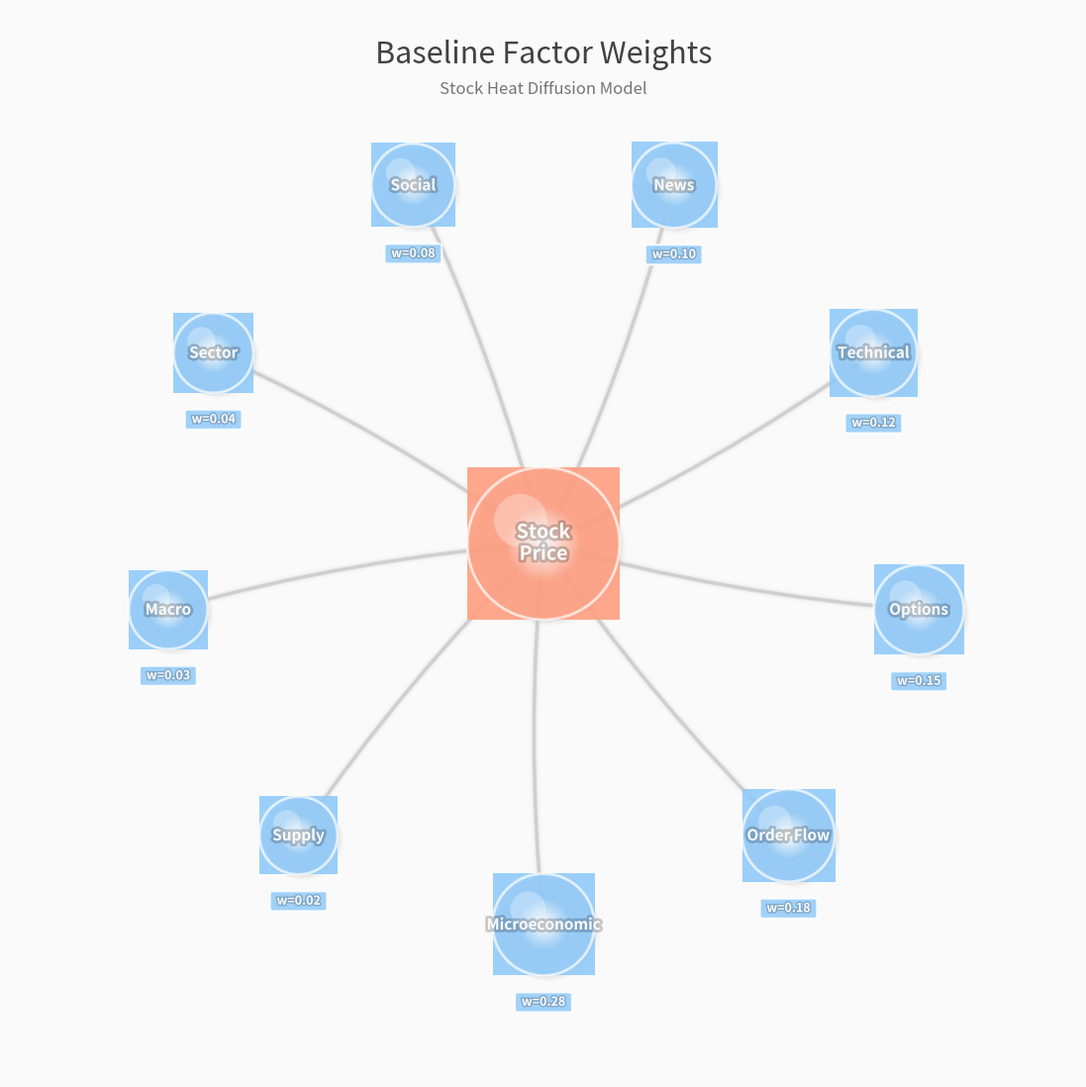
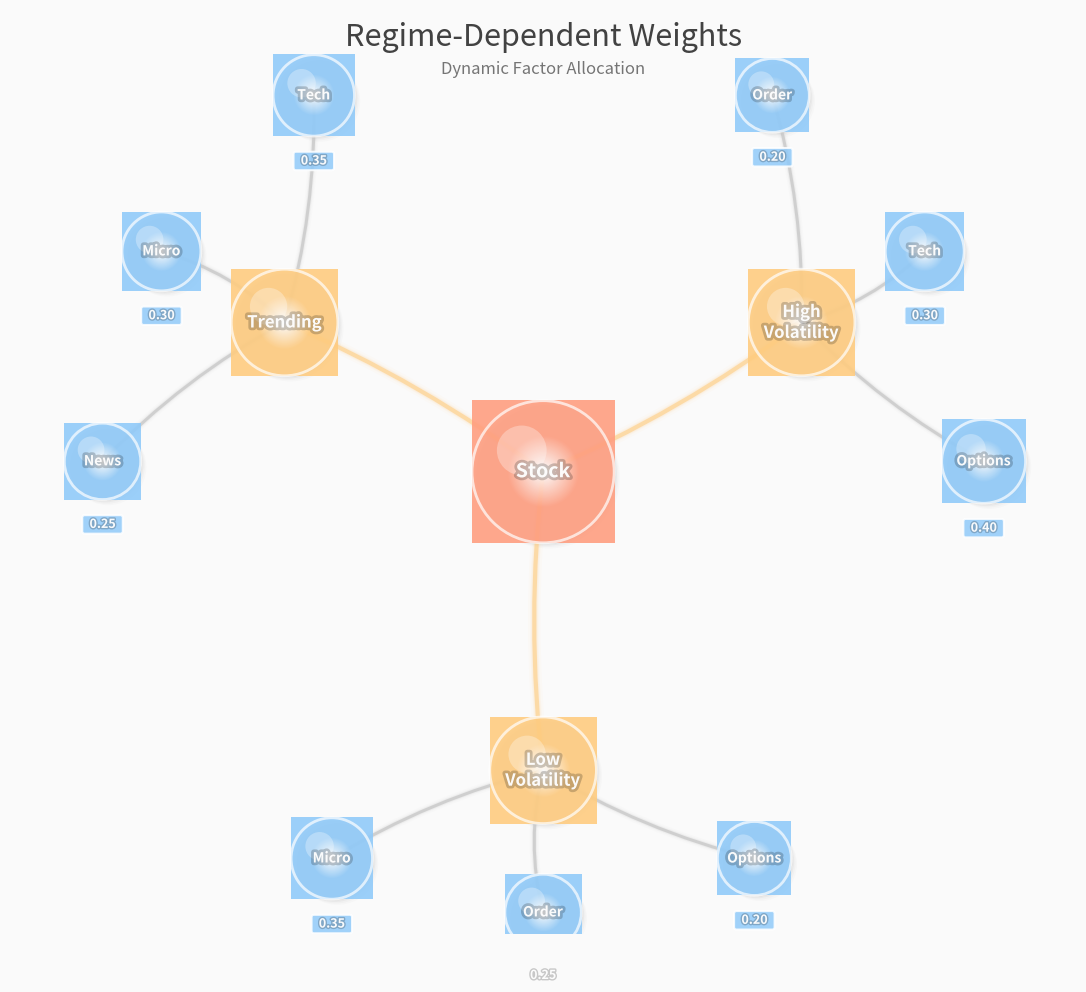
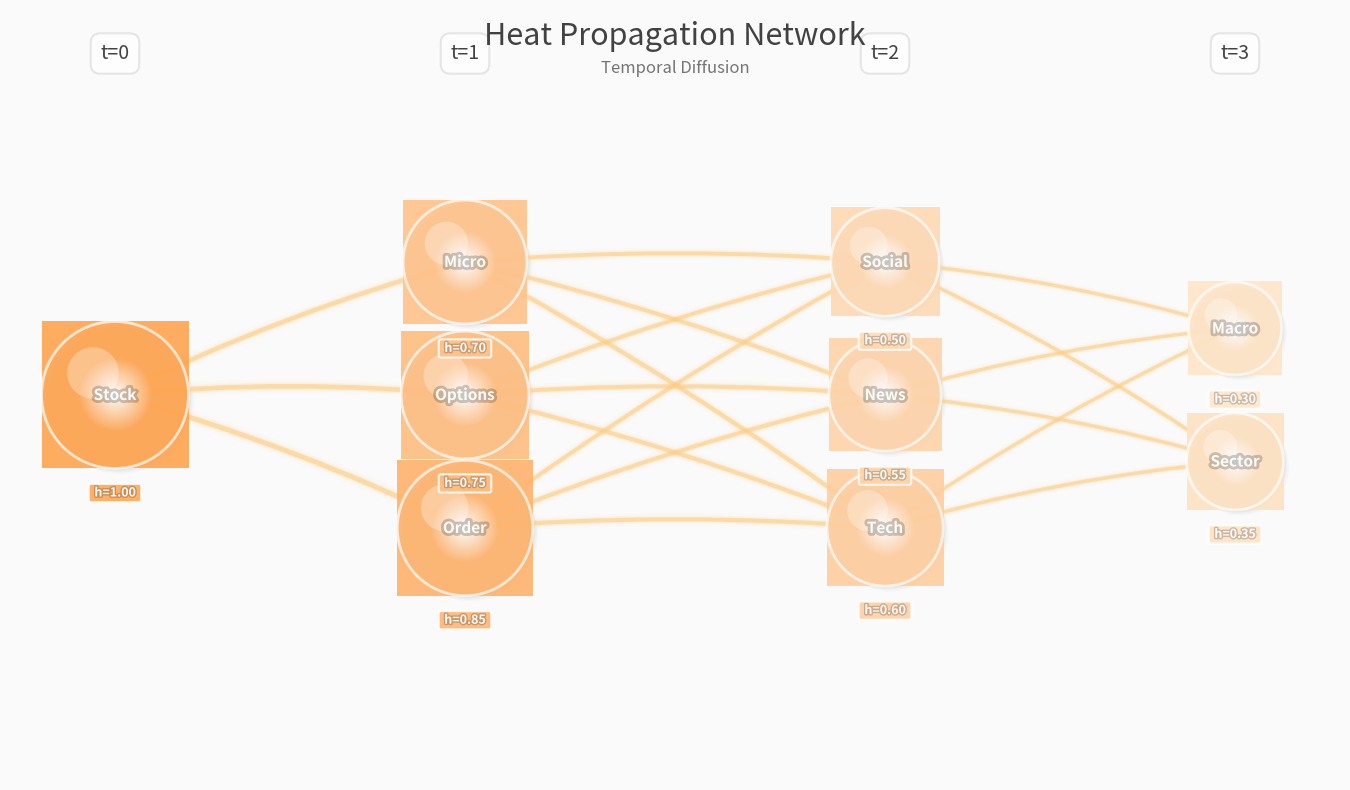
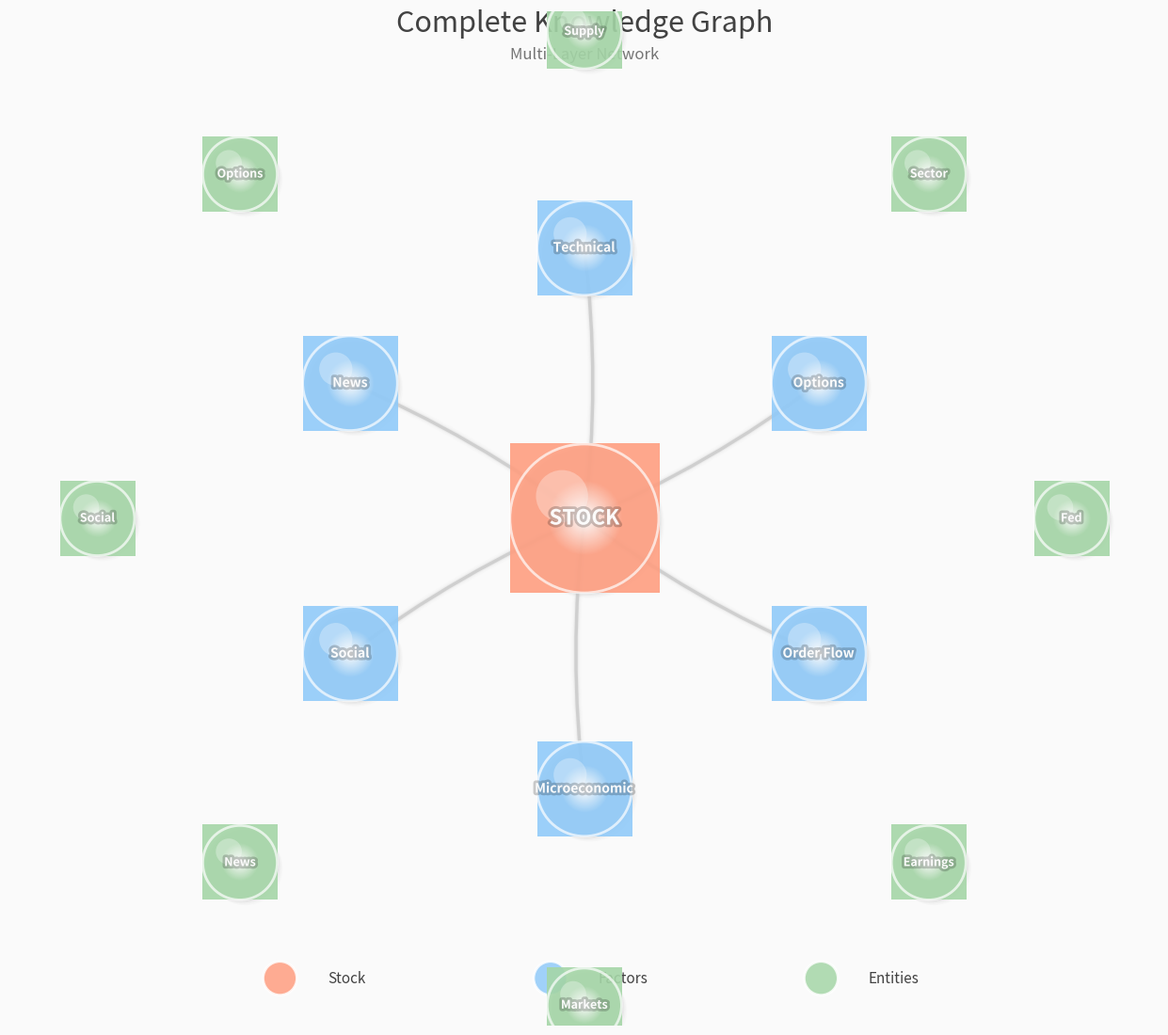

Generate these figures, in order, with matplotlib:
#!/usr/bin/env python3
"""
Soft, Beautiful JPG Images - Like Photoshop
Smooth gradients, gentle shadows, silky appearance
"""

import matplotlib.pyplot as plt
import matplotlib.patheffects as path_effects
from matplotlib.patches import Circle, FancyBboxPatch
from matplotlib.path import Path
import matplotlib.patches as mpatches
import numpy as np
from matplotlib.colors import LinearSegmentedColormap

# Soft, smooth settings
plt.rcParams['figure.dpi'] = 150
plt.rcParams['savefig.dpi'] = 300
plt.rcParams['font.family'] = 'sans-serif'
plt.rcParams['lines.antialiased'] = True
plt.rcParams['patch.antialiased'] = True

# Soft pastel colors
SOFT = {
    'stock': '#FF9E80',  # Soft coral
    'factor': '#90CAF9', # Soft blue
    'entity': '#A5D6A7', # Soft green
    'regime': '#FFCC80', # Soft orange
    'edge': '#BDBDBD',   # Soft gray
}

def soft_node(ax, x, y, r, color, label, size=11, badge='', zorder=10):
    """Create soft gradient node"""
    # Soft shadows (multiple layers)
    for i in range(4):
        offset = 0.02 * (i+1)
        alpha = 0.06 / (i+1)
        Circle((x+offset, y-offset), r, fc='black', ec='none',
              alpha=alpha, zorder=zorder-5).set_transform(ax.add_patch(
                  Circle((x+offset, y-offset), r, fc='black', ec='none',
                        alpha=alpha, zorder=zorder-5)).get_transform())

    # Main circle with soft gradient
    grad_n = 200
    Y, X = np.ogrid[-r:r:grad_n*1j, -r:r:grad_n*1j]
    R = np.sqrt(X**2 + Y**2)
    R_norm = np.clip(R / r, 0, 1)
    mask = R_norm <= 1.0

    # Light center to edge
    cmap = LinearSegmentedColormap.from_list('soft', ['#FFFFFF', color, color], N=256)
    extent = [x-r, x+r, y-r, y+r]
    ax.imshow(R_norm, extent=extent, cmap=cmap, origin='lower',
             interpolation='bilinear', alpha=mask*0.9, zorder=zorder)

    # Soft highlight
    Circle((x-r*0.3, y+r*0.3), r*0.35, fc='white', ec='none',
          alpha=0.3, zorder=zorder+1).set_transform(ax.add_patch(
              Circle((x-r*0.3, y+r*0.3), r*0.35, fc='white', ec='none',
                    alpha=0.3, zorder=zorder+1)).get_transform())

    # Soft border
    ax.add_patch(Circle((x, y), r, fc='none', ec='white', linewidth=2, alpha=0.7, zorder=zorder+2))

    # Text with soft shadow
    txt = ax.text(x, y, label, ha='center', va='center',
                 fontsize=size, fontweight='600', color='white',
                 zorder=zorder+3, alpha=0.95)
    txt.set_path_effects([
        path_effects.Stroke(linewidth=4, foreground='black', alpha=0.2),
        path_effects.Normal()
    ])

    # Badge
    if badge:
        by = y - r - 0.35
        bw = len(badge) * 0.09 + 0.15
        bg = FancyBboxPatch((x-bw/2, by-0.1), bw, 0.2,
                           boxstyle="round,pad=0.03",
                           fc=color, ec='white', linewidth=1.5, alpha=0.85,
                           zorder=zorder+4)
        ax.add_patch(bg)
        btxt = ax.text(x, by, badge, ha='center', va='center',
                      fontsize=9, fontweight='600', color='white',
                      zorder=zorder+5, alpha=0.95)
        btxt.set_path_effects([
            path_effects.Stroke(linewidth=2, foreground='black', alpha=0.2),
            path_effects.Normal()
        ])

def soft_edge(ax, x1, y1, x2, y2, color='#BDBDBD', w=2.5, zorder=5):
    """Create soft curved edge"""
    # Bezier
    mx, my = (x1+x2)/2, (y1+y2)/2
    dx, dy = x2-x1, y2-y1
    px, py = -dy, dx
    length = np.sqrt(px**2 + py**2)
    if length > 0:
        px, py = px/length, py/length
    cx = mx + px * 0.25
    cy = my + py * 0.25

    path = Path([(x1,y1), (cx,cy), (x2,y2)],
               [Path.MOVETO, Path.CURVE3, Path.CURVE3])

    # Soft glows
    for width, alpha in [(w*3, 0.04), (w*2, 0.07), (w*1.5, 0.1)]:
        ax.add_patch(mpatches.PathPatch(path, fc='none', ec=color,
                                       linewidth=width, alpha=alpha, capstyle='round',
                                       zorder=zorder))

    # Main line
    ax.add_patch(mpatches.PathPatch(path, fc='none', ec=color,
                                   linewidth=w, alpha=0.6, capstyle='round',
                                   zorder=zorder+1))

# FIGURE 1
def make_baseline():
    print("Creating soft baseline weights...")
    factors = [
        ('Microeconomic', 0.28), ('Order Flow', 0.18), ('Options', 0.15),
        ('Technical', 0.12), ('News', 0.10), ('Social', 0.08),
        ('Sector', 0.04), ('Macro', 0.03), ('Supply', 0.02)
    ]

    fig, ax = plt.subplots(figsize=(14, 14))
    ax.set_xlim(-7, 7)
    ax.set_ylim(-7, 7)
    ax.set_aspect('equal')
    ax.axis('off')
    fig.patch.set_facecolor('#FAFAFA')

    # Factors
    n = len(factors)
    angles = np.linspace(0, 2*np.pi, n, endpoint=False) - np.pi/2
    for (name, w), angle in zip(factors, angles):
        x = 5.0 * np.cos(angle)
        y = 5.0 * np.sin(angle)
        soft_node(ax, x, y, 0.5+w*0.6, SOFT['factor'], name, 11, f'w={w:.2f}')
        soft_edge(ax, x, y, 0, 0, SOFT['edge'], 2.5)

    # Center
    soft_node(ax, 0, 0, 1.0, SOFT['stock'], 'Stock\nPrice', 14)

    # Title
    ax.text(0, 6.3, 'Baseline Factor Weights',
           ha='center', fontsize=22, fontweight='300', color='#424242')
    ax.text(0, 5.9, 'Stock Heat Diffusion Model',
           ha='center', fontsize=12, color='#757575')

    plt.savefig('SOFT_baseline_weights.jpg', dpi=300, bbox_inches='tight', facecolor='#FAFAFA')
    plt.close()
    print("   ✅ SOFT_baseline_weights.jpg")

# FIGURE 2
def make_regime():
    print("Creating soft regime graph...")
    regimes = {
        'Low\nVolatility': {'f': [('Micro',0.35), ('Order',0.25), ('Options',0.20)], 'a': 0},
        'High\nVolatility': {'f': [('Options',0.40), ('Tech',0.30), ('Order',0.20)], 'a': 2*np.pi/3},
        'Trending': {'f': [('Tech',0.35), ('Micro',0.30), ('News',0.25)], 'a': 4*np.pi/3}
    }

    fig, ax = plt.subplots(figsize=(14, 12))
    ax.set_xlim(-7.5, 7.5)
    ax.set_ylim(-6.5, 6.5)
    ax.set_aspect('equal')
    ax.axis('off')
    fig.patch.set_facecolor('#FAFAFA')

    # Center
    soft_node(ax, 0, 0, 1.0, SOFT['stock'], 'Stock', 14)

    # Regimes
    for name, data in regimes.items():
        angle = data['a']
        rx = 4.2 * np.cos(angle - np.pi/2)
        ry = 4.2 * np.sin(angle - np.pi/2)
        soft_node(ax, rx, ry, 0.75, SOFT['regime'], name, 12)
        soft_edge(ax, rx, ry, 0, 0, SOFT['regime'], 3.0)

        # Factors
        n_f = len(data['f'])
        for i, (fname, w) in enumerate(data['f']):
            fangle = angle - 0.5 + i * 1.0 / (n_f-1) if n_f > 1 else angle
            fx = 6.2 * np.cos(fangle - np.pi/2)
            fy = 6.2 * np.sin(fangle - np.pi/2)
            soft_node(ax, fx, fy, 0.45+w*0.35, SOFT['factor'], fname, 10, f'{w:.2f}')
            soft_edge(ax, fx, fy, rx, ry, SOFT['edge'], 2.2)

    # Title
    ax.text(0, 6.0, 'Regime-Dependent Weights',
           ha='center', fontsize=22, fontweight='300', color='#424242')
    ax.text(0, 5.6, 'Dynamic Factor Allocation',
           ha='center', fontsize=12, color='#757575')

    plt.savefig('SOFT_regime_graph.jpg', dpi=300, bbox_inches='tight', facecolor='#FAFAFA')
    plt.close()
    print("   ✅ SOFT_regime_graph.jpg")

# FIGURE 3
def make_heat():
    print("Creating soft heat propagation...")
    layers = {
        't=0': ([('Stock',1.00)], -8),
        't=1': ([('Order',0.85), ('Options',0.75), ('Micro',0.70)], -3),
        't=2': ([('Tech',0.60), ('News',0.55), ('Social',0.50)], 3),
        't=3': ([('Sector',0.35), ('Macro',0.30)], 8)
    }

    heat_cmap = LinearSegmentedColormap.from_list('heat',
        ['#FFF9E6', '#FFE8CC', '#FFD9B3', '#FFBD80', '#FFA34D'], N=256)

    fig, ax = plt.subplots(figsize=(18, 10))
    ax.set_xlim(-9.5, 9.5)
    ax.set_ylim(-5.5, 5.5)
    ax.set_aspect('equal')
    ax.axis('off')
    fig.patch.set_facecolor('#FAFAFA')

    pos = {}
    for lname, (nodes, lx) in layers.items():
        n = len(nodes)
        y_start = -(n-1) * 1.9 / 2

        ax.text(lx, 4.8, lname, ha='center', fontsize=14,
               color='#424242', bbox=dict(boxstyle='round,pad=0.5',
               fc='white', alpha=0.8, ec='#E0E0E0', linewidth=1.5))

        for i, (name, heat) in enumerate(nodes):
            y = y_start + i * 1.9
            soft_node(ax, lx, y, 0.5+heat*0.55, heat_cmap(heat), name, 11, f'h={heat:.2f}')
            pos[name] = (lx, y)

    # Edges
    for i, lname in enumerate(['t=0', 't=1', 't=2']):
        src = layers[lname][0]
        tgt = layers[['t=1', 't=2', 't=3'][i]][0]
        for sn, _ in src:
            for tn, h in tgt:
                soft_edge(ax, *pos[sn], *pos[tn], SOFT['regime'], 1.8+h*2.0)

    # Title
    ax.text(0, 5.0, 'Heat Propagation Network',
           ha='center', fontsize=22, fontweight='300', color='#424242')
    ax.text(0, 4.6, 'Temporal Diffusion',
           ha='center', fontsize=12, color='#757575')

    plt.savefig('SOFT_heat_propagation.jpg', dpi=300, bbox_inches='tight', facecolor='#FAFAFA')
    plt.close()
    print("   ✅ SOFT_heat_propagation.jpg")

# FIGURE 4
def make_complete():
    print("Creating soft complete graph...")

    fig, ax = plt.subplots(figsize=(16, 14))
    ax.set_xlim(-8.5, 8.5)
    ax.set_ylim(-7.5, 7.5)
    ax.set_aspect('equal')
    ax.axis('off')
    fig.patch.set_facecolor('#FAFAFA')

    # Center
    soft_node(ax, 0, 0, 1.1, SOFT['stock'], 'STOCK', 16)

    # Inner
    factors = ['Microeconomic', 'Order Flow', 'Options', 'Technical', 'News', 'Social']
    for i, name in enumerate(factors):
        angle = i * 2*np.pi/len(factors) - np.pi/2
        x, y = 4.0*np.cos(angle), 4.0*np.sin(angle)
        soft_node(ax, x, y, 0.7, SOFT['factor'], name, 10)
        soft_edge(ax, x, y, 0, 0, SOFT['edge'], 2.5)

    # Outer
    entities = ['Markets', 'Earnings', 'Fed', 'Sector', 'Supply', 'Options', 'Social', 'News']
    for i, name in enumerate(entities):
        angle = i * 2*np.pi/len(entities) - np.pi/2
        x, y = 7.2*np.cos(angle), 7.2*np.sin(angle)
        soft_node(ax, x, y, 0.55, SOFT['entity'], name, 9)

    # Title
    ax.text(0, 7.2, 'Complete Knowledge Graph',
           ha='center', fontsize=22, fontweight='300', color='#424242')
    ax.text(0, 6.8, 'Multi-Layer Network',
           ha='center', fontsize=12, color='#757575')

    # Legend
    for i, (color, label) in enumerate([(SOFT['stock'], 'Stock'),
                                        (SOFT['factor'], 'Factors'),
                                        (SOFT['entity'], 'Entities')]):
        lx = -4 + i*4
        ax.add_patch(Circle((lx-0.5, -6.8), 0.25, fc=color, ec='white', linewidth=2, alpha=0.85))
        ax.text(lx+0.2, -6.8, label, ha='left', va='center', fontsize=11, color='#424242')

    plt.savefig('SOFT_complete_graph.jpg', dpi=300, bbox_inches='tight', facecolor='#FAFAFA')
    plt.close()
    print("   ✅ SOFT_complete_graph.jpg")

# RUN
print("\n" + "="*80)
print("🎨 GENERATING SOFT PHOTOSHOP-QUALITY JPG IMAGES")
print("="*80)
make_baseline()
make_regime()
make_heat()
make_complete()
print("\n✅ ALL SOFT JPG IMAGES READY!")
print("="*80 + "\n")
